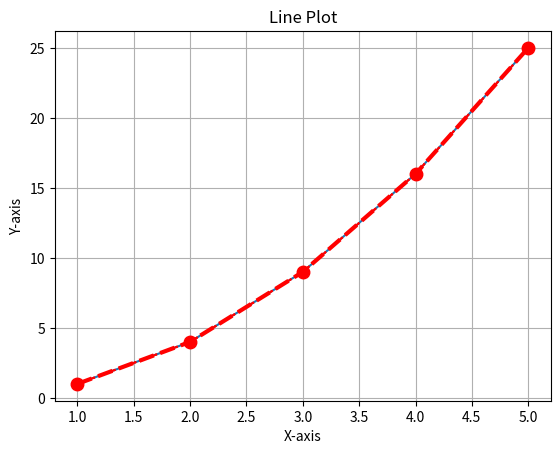
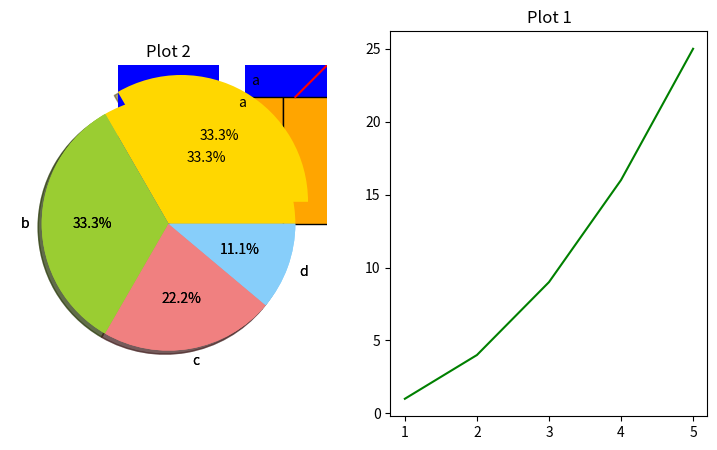

Write the Python code that produced these figures, in order.
import matplotlib.pyplot as plt

x = [1, 2, 3, 4, 5]
y = [1, 4, 9, 16, 25]

print("line plot:\n")
plt.plot(x, y)
plt.title("Line Plot")
plt.xlabel("X-axis")
plt.ylabel("Y-axis")
plt.show()

print("\nCreate customized plot:\n")
plt.plot(x, y, color='red', linestyle='-.')
plt.show()
plt.plot(x, y, color='red', linestyle='--', marker='o')
plt.show()
plt.plot(x, y, color='red', linestyle='--', marker='o', linewidth='3', markersize=9)
plt.grid(True)
plt.show()

print("\n################ Multiple plot:\n")

x = [1, 2, 3, 4, 5]
y1 = [1, 4, 9, 16, 25]
y2 = [1, 2, 3, 4, 5]

plt.figure(figsize=(9, 5))

# its means 1 row 2 column and position is 1 (1:2:1)
plt.subplot(1, 2, 2)
plt.plot(x, y1, color='green')
plt.title("Plot 1")

plt.subplot(1, 2, 1)
plt.plot(x, y2, color='red')
plt.title("Plot 2")
plt.show()

print("\n################ Bar plot:\n")

cat = ['A', 'B', 'C', 'D', 'E']
values = [5, 6, 7, 8, 4]

plt.bar(cat, values, color='blue')
plt.show()

print("\n################ Histogram plot:\n")

data = [1, 2, 3, 4, 3, 5, 6, 5, 4, 3, 2, 4, 6, 8, 5, 9, 0, 5, 5, 3]
plt.hist(data, bins=10, color='orange', edgecolor='black')
plt.show()

print("\n################ Scatter plot:\n")

x = [1, 2, 3, 4, 5, 6, 7, 8]
y = [2, 1, 4, 5, 7, 8, 9, 5]

plt.scatter(x, y, color='red', marker='.')
plt.show()

print("\n################ Scatter plot with customize length:\n")
y = [2, 1, 4, 5, 7, 8, 9, 5, 1, 4, 5, 7, 8, 9, 5]
x = list(range(1, len(y) + 1))  # auto-generate x = [1,2,...,15]

# Scatter with size proportional to y
plt.scatter(x, y, color='red', marker='.')
plt.show()

print("\n################ Pie chart:\n")

labels = ['a', 'b', 'c', 'd']
size = [30, 30, 20, 10]
color = ['gold', 'yellowgreen', 'lightcoral', 'lightskyblue']

plt.pie(size, labels=labels, colors=color, autopct='%1.1f%%', shadow=True)
plt.show()

# Move out the 1st slice
explode = (0.2, 0, 0, 0)
plt.pie(size, explode=explode, labels=labels, colors=color, autopct='%1.1f%%', shadow=True)
plt.show()
